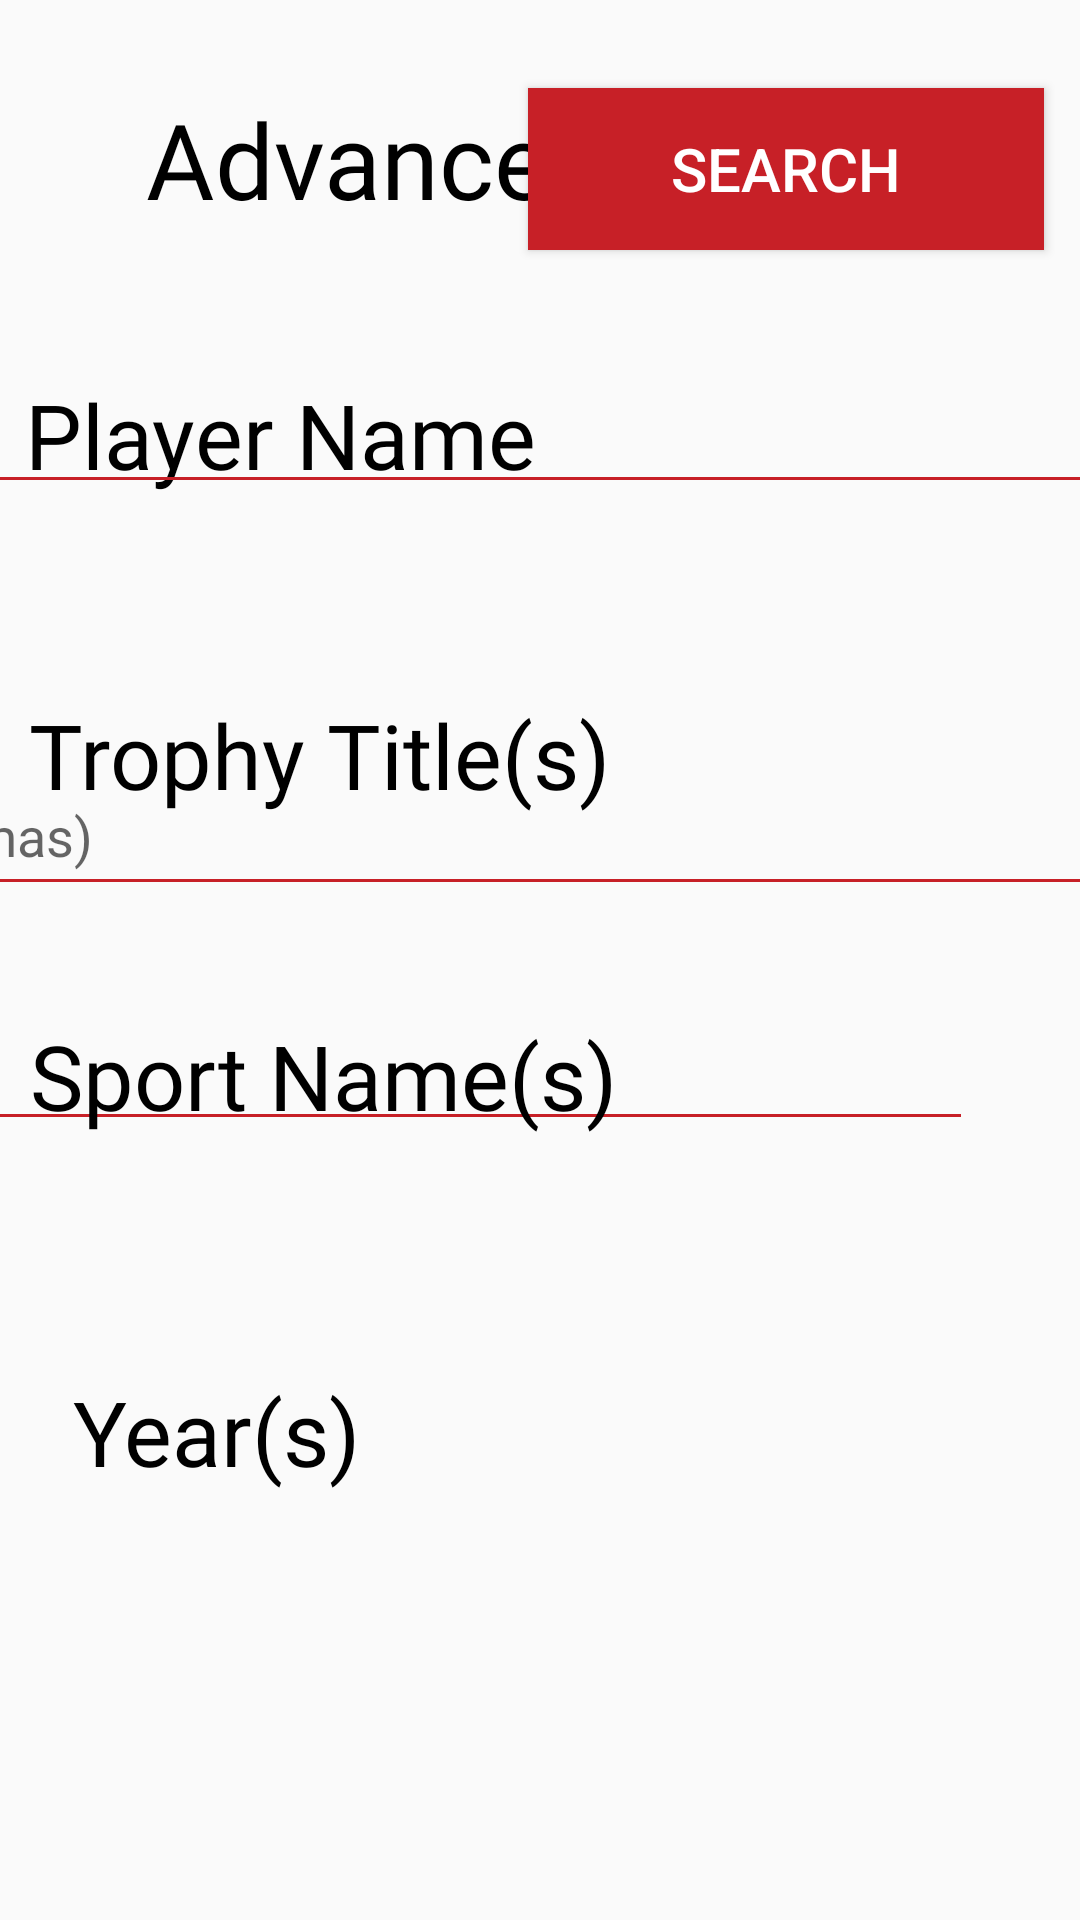

Produce the Android XML layout that renders to this screen, including the resource entries it uses.
<!-- AndroidManifest.xml: application theme AppTheme.NoActionBar -->
<!-- res/layout/advanced_search_dialog_activity.xml -->
<?xml version="1.0" encoding="utf-8"?>
<androidx.appcompat.widget.LinearLayoutCompat
    xmlns:android="http://schemas.android.com/apk/res/android"
    xmlns:app="http://schemas.android.com/apk/res-auto"
    xmlns:tools="http://schemas.android.com/tools"
    android:layout_width="match_parent"
    android:layout_height="match_parent">
<androidx.constraintlayout.widget.ConstraintLayout

    android:layout_width="match_parent"
    android:layout_height="match_parent">

    <EditText
        android:id="@+id/editText4"
        android:layout_width="921dp"
        android:layout_height="50dp"
        android:layout_marginTop="100dp"
        android:layout_marginBottom="200dp"
        android:ems="10"
        android:hint="Enter a year or a range of years seperated by a '-'"
        android:inputType="textPersonName"
        android:backgroundTint="#C72027"
        app:layout_constraintBottom_toBottomOf="parent"
        app:layout_constraintEnd_toEndOf="parent"
        app:layout_constraintHorizontal_bias="0.768"
        app:layout_constraintStart_toEndOf="@+id/textView5"
        app:layout_constraintTop_toBottomOf="@+id/editText3"
        app:layout_constraintVertical_bias="0.0" />

    <EditText
        android:id="@+id/editText3"
        android:layout_width="921dp"
        android:layout_height="50dp"
        android:layout_marginEnd="36dp"
        app:backgroundTint="#C72027"

        android:ems="10"
        android:hint="Enter a sport name or mulitple sport names (seperated by commas)"
        android:inputType="textPersonName"
        app:layout_constraintBottom_toBottomOf="parent"
        app:layout_constraintEnd_toEndOf="parent"
        app:layout_constraintTop_toTopOf="parent"
        app:layout_constraintVertical_bias="0.56" />

    <EditText
        android:id="@+id/editText2"
        android:layout_width="921dp"
        android:layout_height="50dp"
        android:layout_marginTop="84dp"
        android:backgroundTint="#C72027"

        android:ems="10"
        android:hint="Enter a trophy title or multiple trophy titles (seperated by commas)"
        android:inputType="textPersonName"
        app:layout_constraintBottom_toBottomOf="parent"
        app:layout_constraintEnd_toEndOf="parent"
        app:layout_constraintHorizontal_bias="0.894"
        app:layout_constraintStart_toStartOf="parent"
        app:layout_constraintTop_toBottomOf="@+id/editText"
        app:layout_constraintVertical_bias="0.0" />

    <TextView
        android:id="@+id/textView6"
        android:layout_width="wrap_content"

        android:layout_height="wrap_content"
        android:fontFamily="@font/montserrat_bold"
        android:text="Advanced Search"
        android:textAlignment="center"
        android:textColor="#000"
        android:textSize="35dp"
        app:layout_constraintBottom_toBottomOf="parent"
        app:layout_constraintEnd_toEndOf="parent"
        app:layout_constraintHorizontal_bias="0.546"
        app:layout_constraintStart_toStartOf="parent"
        app:layout_constraintTop_toTopOf="parent"
        app:layout_constraintVertical_bias="0.05" />

    <TextView
        android:id="@+id/textView2"
        android:layout_width="wrap_content"

        android:layout_height="wrap_content"
        android:fontFamily="@font/montserrat_bold"
        android:text="Player Name"
        android:textAlignment="center"
        android:textColor="#000"
        android:textSize="30dp"
        app:layout_constraintBottom_toBottomOf="parent"
        app:layout_constraintEnd_toEndOf="parent"
        app:layout_constraintHorizontal_bias="0.044"
        app:layout_constraintStart_toStartOf="parent"
        app:layout_constraintTop_toTopOf="parent"
        app:layout_constraintVertical_bias="0.208" />

    <TextView
        android:id="@+id/textView5"
        android:layout_width="wrap_content"

        android:layout_height="wrap_content"
        android:fontFamily="@font/montserrat_bold"
        android:text="Year(s)"
        android:textAlignment="center"
        android:textColor="#000"
        android:textSize="30dp"
        app:layout_constraintBottom_toBottomOf="parent"
        app:layout_constraintEnd_toEndOf="parent"
        app:layout_constraintHorizontal_bias="0.091"
        app:layout_constraintStart_toStartOf="parent"
        app:layout_constraintTop_toTopOf="parent"
        app:layout_constraintVertical_bias="0.762" />

    <TextView
        android:id="@+id/textView4"
        android:layout_width="wrap_content"

        android:layout_height="wrap_content"
        android:fontFamily="@font/montserrat_bold"
        android:text="Sport Name(s)"
        android:textAlignment="center"
        android:textColor="#000"
        android:textSize="30dp"
        app:layout_constraintBottom_toBottomOf="parent"
        app:layout_constraintEnd_toEndOf="parent"
        app:layout_constraintHorizontal_bias="0.058"
        app:layout_constraintStart_toStartOf="parent"
        app:layout_constraintTop_toTopOf="parent"
        app:layout_constraintVertical_bias="0.564" />

    <TextView
        android:id="@+id/textView3"
        android:layout_width="wrap_content"

        android:layout_height="wrap_content"
        android:fontFamily="@font/montserrat_bold"
        android:text="Trophy Title(s)"
        android:textAlignment="center"
        android:textColor="#000"
        android:textSize="30dp"
        app:layout_constraintBottom_toBottomOf="parent"
        app:layout_constraintEnd_toEndOf="parent"
        app:layout_constraintHorizontal_bias="0.058"
        app:layout_constraintStart_toStartOf="parent"
        app:layout_constraintTop_toTopOf="parent"
        app:layout_constraintVertical_bias="0.386" />

    <EditText
        android:id="@+id/editText"
        android:layout_width="921dp"
        android:layout_height="50dp"
        android:ems="10"
        android:backgroundTint="#C72027"

    android:hint="Enter a name or multiple names (seperated by commas)"
        android:inputType="textPersonName"
        app:layout_constraintBottom_toBottomOf="parent"
        app:layout_constraintEnd_toEndOf="parent"
        app:layout_constraintHorizontal_bias="0.894"
        app:layout_constraintStart_toStartOf="parent"
        app:layout_constraintTop_toTopOf="parent"
        app:layout_constraintVertical_bias="0.2" />

    <Button
        android:id="@+id/advanced_search_button"
        android:layout_width="172dp"
        android:layout_height="54dp"
        android:background="#C72027"
        android:text="@string/search"
        android:textColor="#fff"
        android:textSize="20dp"
        app:layout_constraintBottom_toBottomOf="parent"
        app:layout_constraintEnd_toEndOf="parent"
        app:layout_constraintHorizontal_bias="0.937"
        app:layout_constraintStart_toStartOf="parent"
        app:layout_constraintTop_toTopOf="parent"
        app:layout_constraintVertical_bias="0.05" />


</androidx.constraintlayout.widget.ConstraintLayout>
</androidx.appcompat.widget.LinearLayoutCompat>
<!-- resources referenced by this layout -->
<resources>
  <string name="search">Search</string>
  <style name="AppTheme.NoActionBar">
  
          <item name="colorPrimary">@color/colorPrimary</item>
  
          <item name="windowActionBar">false</item>
          <item name="windowNoTitle">true</item>
      </style>
  <color name="colorPrimary">#C72027</color>
</resources>
